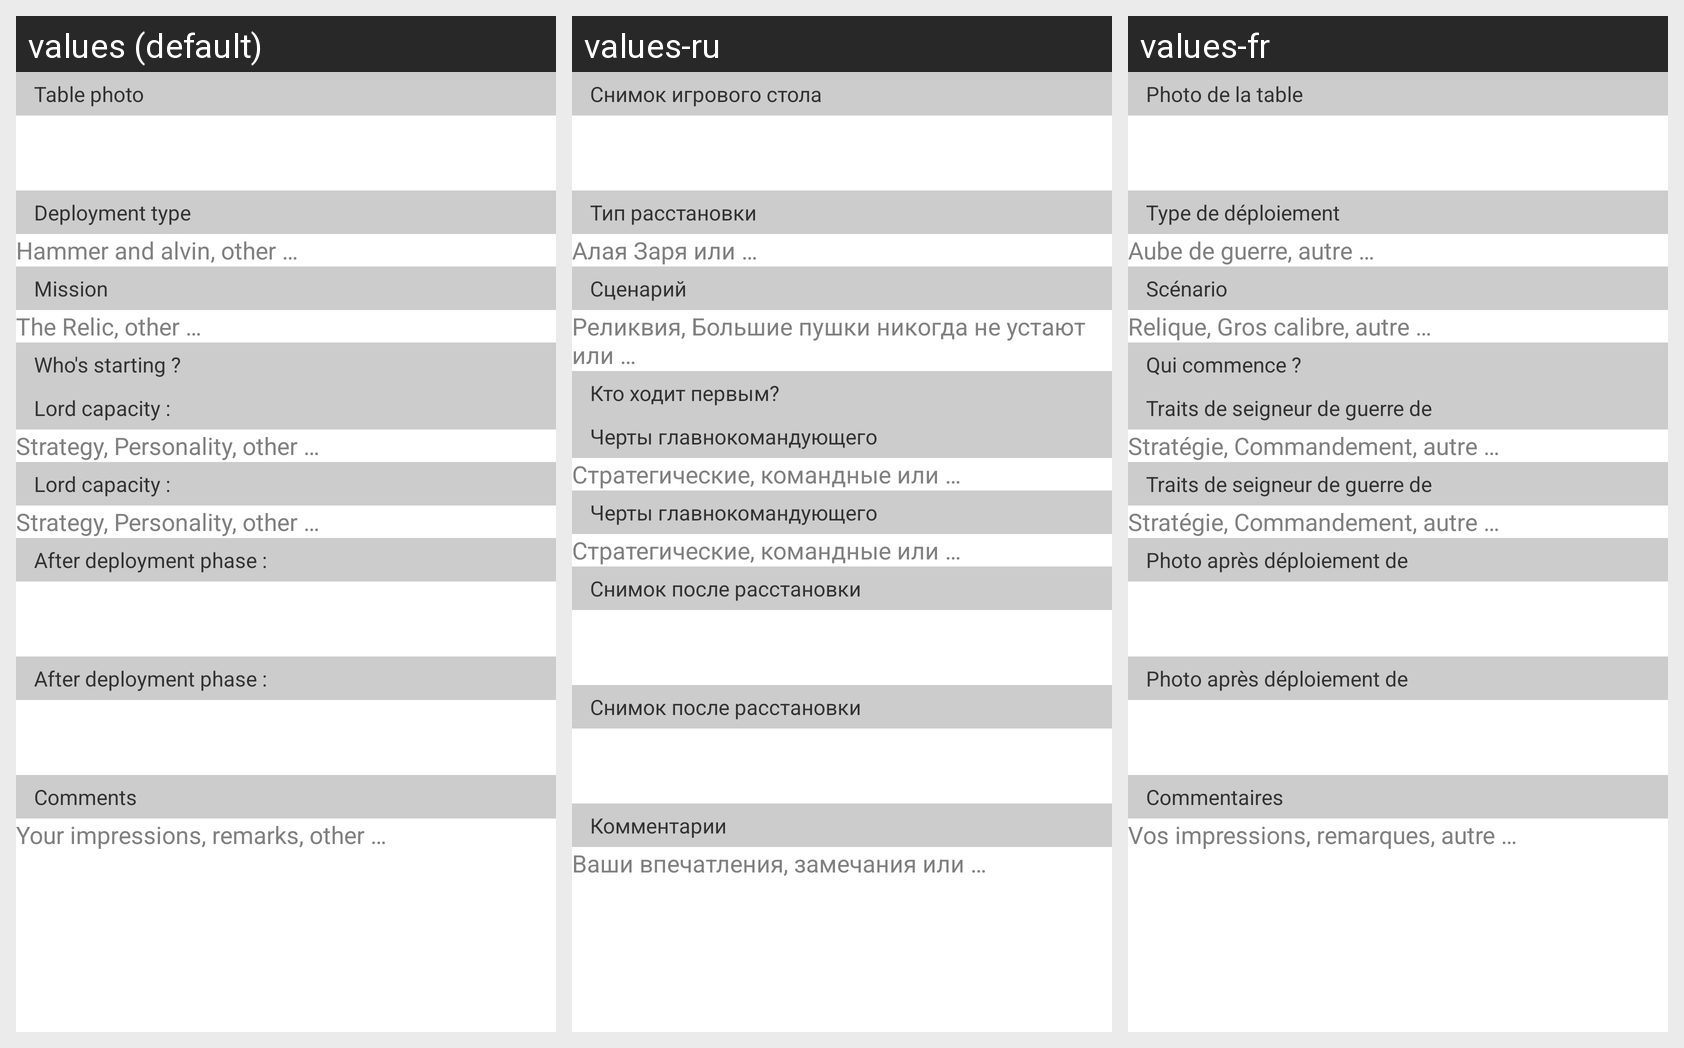

Translations of the strings shown on this Android screen, per locale in the grid:
Android screen res/layout/battle_infos_fragment.xml rendered under 3 locales, left to right: values (default), values-ru, values-fr. Device: Nexus 5 (rendered at 1080×1920; each locale shown at half size, 540×960, under a caption strip naming it); theme AppTheme.
Strings drawn on this screen, with the default value and each locale's value (text and hints the layout hard-codes appear in the picture but are not listed):

photo_table
  values: Table photo
  values-ru: Снимок игрового стола
  values-fr: Photo de la table

deployment_type
  values: Deployment type
  values-ru: Тип расстановки
  values-fr: Type de déploiement

deployment_type_hint
  values: Hammer and alvin, other …
  values-ru: Алая Заря или …
  values-fr: Aube de guerre, autre …

scenario
  values: Mission
  values-ru: Сценарий
  values-fr: Scénario

scenario_hint
  values: The Relic, other …
  values-ru: Реликвия, Большие пушки никогда не устают или …
  values-fr: Relique, Gros calibre, autre …

who_start
  values: Who's starting ?
  values-ru: Кто ходит первым?
  values-fr: Qui commence ?

lord_capacity
  values: Lord capacity :
  values-ru: Черты главнокомандующего
  values-fr: Traits de seigneur de guerre de

lord_capacity_hint
  values: Strategy, Personality, other …
  values-ru: Стратегические, командные или …
  values-fr: Stratégie, Commandement, autre …

photo_deployment_player
  values: After deployment phase :
  values-ru: Снимок после расстановки
  values-fr: Photo après déploiement de

comments
  values: Comments
  values-ru: Комментарии
  values-fr: Commentaires

comments_hints
  values: Your impressions, remarks, other …
  values-ru: Ваши впечатления, замечания или …
  values-fr: Vos impressions, remarques, autre …
